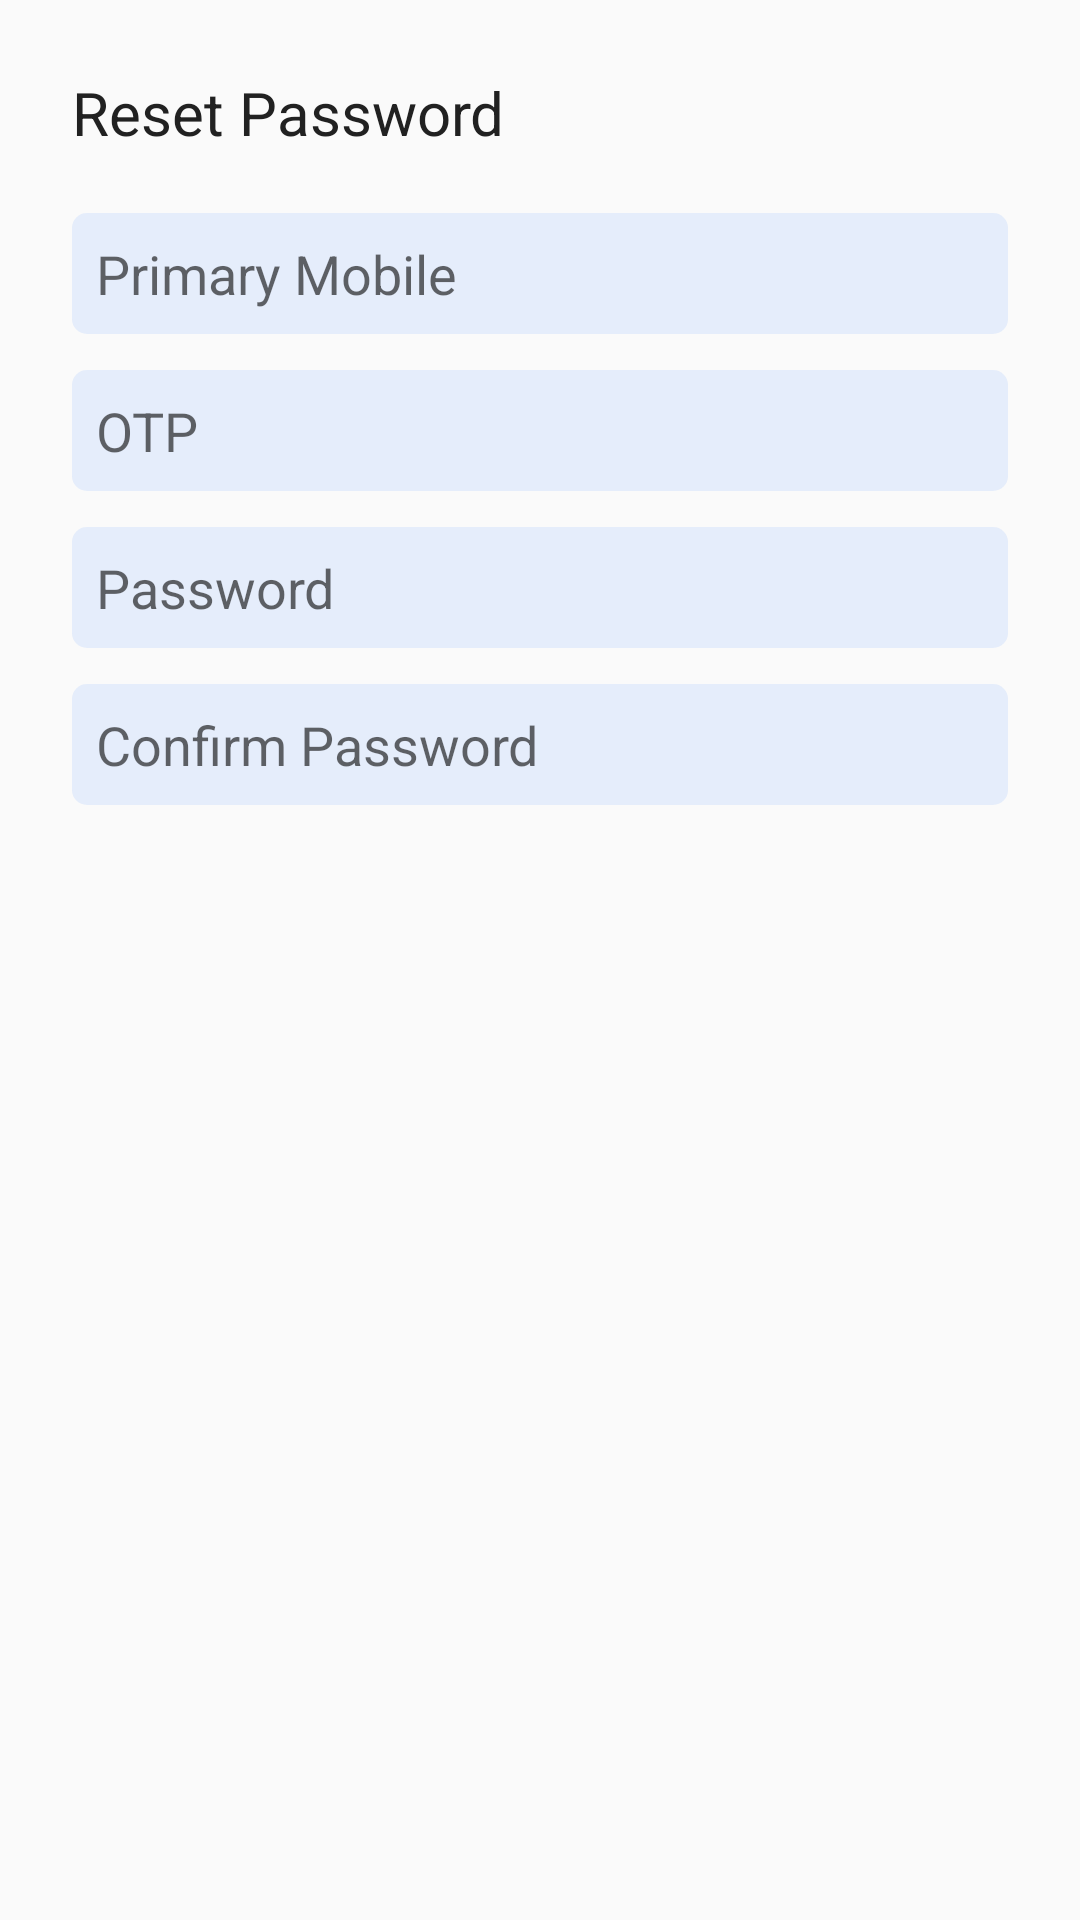

Produce the Android XML layout that renders to this screen, including the resource entries it uses.
<!-- AndroidManifest.xml: application theme AppTheme -->
<!-- res/layout/update_forget_password_dialog.xml -->
<LinearLayout xmlns:android="http://schemas.android.com/apk/res/android"
    android:layout_width="wrap_content"
    android:layout_height="wrap_content"
    xmlns:tools="http://schemas.android.com/tools"
    android:orientation="vertical">

    <TextView
        android:layout_width="match_parent"
        android:layout_height="wrap_content"
        android:text="Reset Password"
        android:gravity="center_vertical"
        android:layout_marginBottom="12dp"
        android:layout_marginStart="24dp"
        android:layout_marginLeft="24dp"
        android:layout_marginEnd="24dp"
        android:layout_marginRight="24dp"
        android:layout_marginTop="24dp"
        android:textColor="@color/primary_text"
        android:textSize="20sp"/>

    <TextView
        android:id="@+id/reset_phone_number"
        android:layout_width="match_parent"
        android:layout_height="wrap_content"
        android:layout_marginBottom="4dp"
        android:layout_marginStart="24dp"
        android:layout_marginLeft="24dp"
        android:layout_marginEnd="24dp"
        android:layout_marginRight="24dp"
        android:layout_marginTop="8dp"
        android:hint="Primary Mobile"
        tools:text="8285215836"
        android:textColor="#000000"
        android:padding="8dp"
        android:textSize="18sp"
        android:clickable="false"
        android:background="@drawable/edittext_background"/>

    <EditText
        android:id="@+id/reset_otp"
        android:layout_width="match_parent"
        android:layout_height="wrap_content"
        android:layout_marginBottom="4dp"
        android:layout_marginStart="24dp"
        android:layout_marginLeft="24dp"
        android:layout_marginEnd="24dp"
        android:layout_marginRight="24dp"
        android:layout_marginTop="8dp"
        android:hint="OTP"
        android:padding="8dp"
        android:fontFamily="sans-serif"
        android:inputType="number"
        android:background="@drawable/edittext_background"/>

    <EditText
        android:id="@+id/reset_password"
        android:layout_width="match_parent"
        android:layout_height="wrap_content"
        android:layout_marginBottom="4dp"
        android:layout_marginStart="24dp"
        android:layout_marginLeft="24dp"
        android:layout_marginEnd="24dp"
        android:layout_marginRight="24dp"
        android:layout_marginTop="8dp"
        android:hint="Password"
        android:fontFamily="sans-serif"
        android:padding="8dp"
        android:inputType="textPassword"
        android:background="@drawable/edittext_background"/>

    <EditText
        android:id="@+id/reset_confirm_password"
        android:layout_width="match_parent"
        android:layout_height="wrap_content"
        android:layout_marginBottom="4dp"
        android:layout_marginStart="24dp"
        android:layout_marginLeft="24dp"
        android:layout_marginEnd="24dp"
        android:layout_marginRight="24dp"
        android:layout_marginTop="8dp"
        android:hint="Confirm Password"
        android:fontFamily="sans-serif"
        android:padding="8dp"
        android:inputType="textPassword"
        android:background="@drawable/edittext_background"/>


</LinearLayout>
<!-- resources referenced by this layout -->
<resources>
  <color name="primary_text">#212121</color>
  <!-- drawable edittext_background (drawable) -->
  <?xml version="1.0" encoding="utf-8"?>
  <shape
      xmlns:android="http://schemas.android.com/apk/res/android"
      android:shape="rectangle">
  
      <corners android:radius="5dp" />
      <solid
          android:color="@color/edittext_background"></solid>
  
  </shape>
  <style name="AppTheme" parent="Theme.AppCompat.Light.DarkActionBar">
          
          <item name="colorPrimary">@color/colorPrimary</item>
          <item name="colorPrimaryDark">@color/colorPrimaryDark</item>
          <item name="colorAccent">@color/colorAccent</item>
          <item name="colorButtonNormal">#1388e5</item>
      </style>
  <color name="edittext_background">#1e458aff</color>
  <color name="colorPrimary">#1388e5</color>
  <color name="colorPrimaryDark">#0D47A1</color>
  <color name="colorAccent">#1388e5</color>
</resources>
